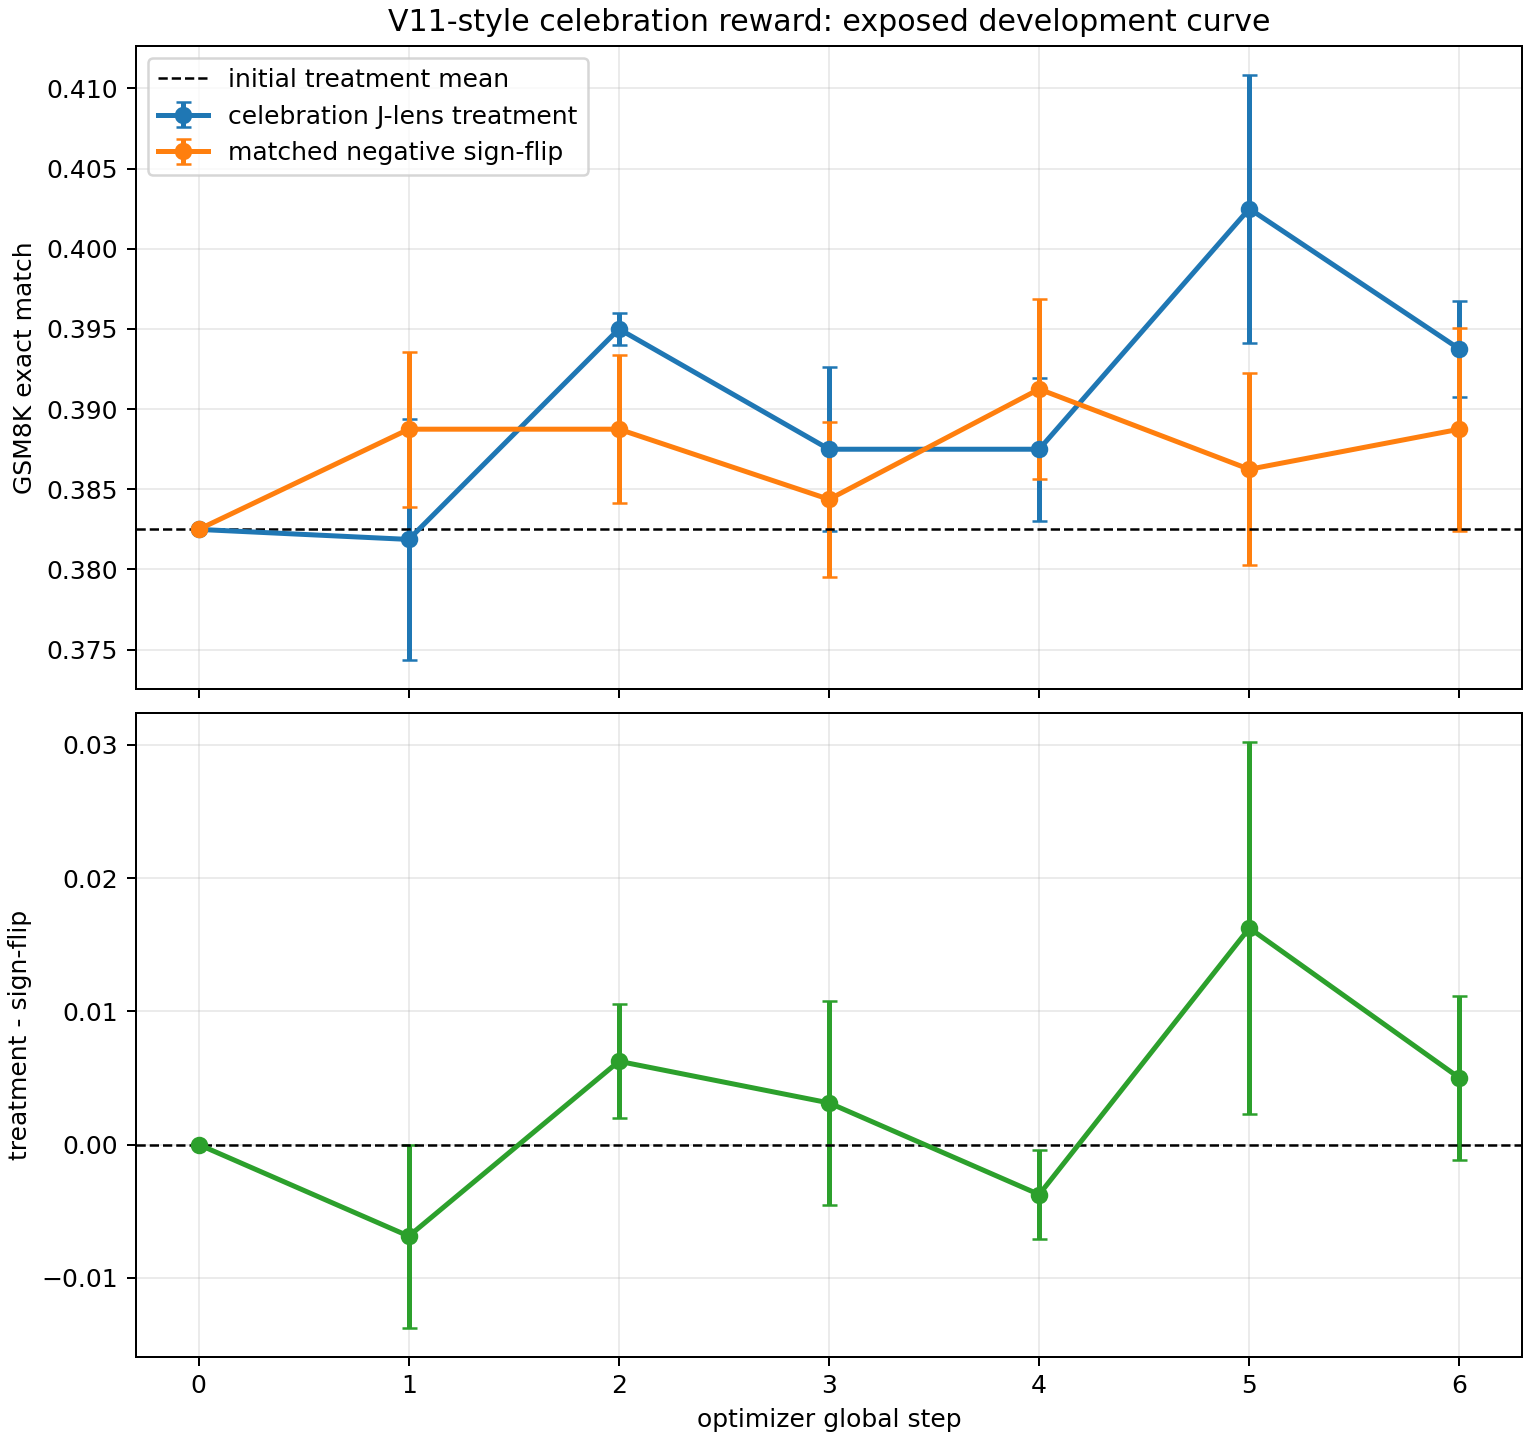

The data file committed next to this chart (first rows):
global_step, treatment_mean, treatment_sem, signflip_mean, signflip_sem, paired_mean, paired_sem, jlens_seed236, jlens_seed237, jlens_seed238, jlens_seed239, signflip_seed236, signflip_seed237, signflip_seed238, signflip_seed239, paired_seed236, paired_seed237, paired_seed238, paired_seed239
0, 0.3825, 0.0, 0.3825, 0.0, 0.0, 0.0, 0.3825, 0.3825, 0.3825, 0.3825, 0.3825, 0.3825, 0.3825, 0.3825, 0.0, 0.0, 0.0, 0.0
1, 0.3819, 0.007526, 0.3888, 0.004841, -0.006875, 0.006875, 0.3825, 0.375, 0.4025, 0.3675, 0.3775, 0.385, 0.4, 0.3925, 0.005, -0.01, 0.0025, -0.025
2, 0.395, 0.001021, 0.3888, 0.004621, 0.00625, 0.00427, 0.395, 0.3975, 0.395, 0.3925, 0.4, 0.3925, 0.38, 0.3825, -0.005, 0.005, 0.015, 0.01
3, 0.3875, 0.005103, 0.3844, 0.004828, 0.003125, 0.007663, 0.3825, 0.38, 0.4025, 0.385, 0.375, 0.385, 0.38, 0.3975, 0.0075, -0.005, 0.0225, -0.0125
4, 0.3875, 0.004449, 0.3912, 0.005637, -0.00375, 0.003307, 0.3875, 0.395, 0.3925, 0.375, 0.4, 0.3925, 0.3975, 0.375, -0.0125, 0.0025, -0.005, 0.0
5, 0.4025, 0.008354, 0.3862, 0.005995, 0.01625, 0.01394, 0.3975, 0.4025, 0.425, 0.385, 0.3975, 0.385, 0.37, 0.3925, 0.0, 0.0175, 0.055, -0.0075
6, 0.3938, 0.002976, 0.3888, 0.006333, 0.005, 0.006124, 0.395, 0.3975, 0.385, 0.3975, 0.405, 0.3925, 0.38, 0.3775, -0.01, 0.005, 0.005, 0.02
